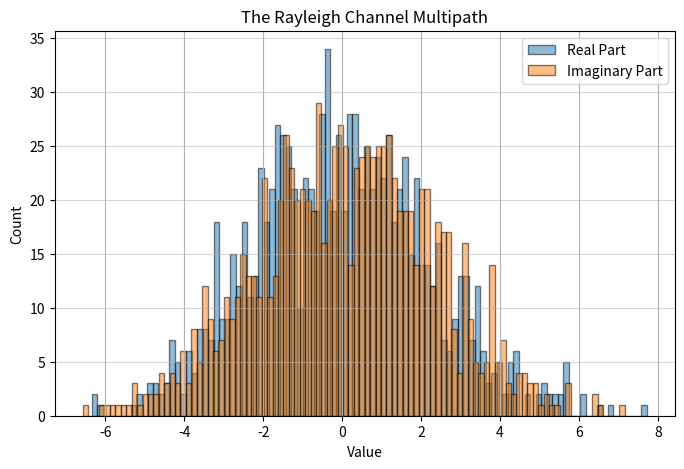

Write the Python code that produced this figure.
"""
This script simulates and visualizes the real and imaginary parts of a Rayleigh fading channel.
It demonstrates two methods for calculating the channel impulse response: one based on random time delays (taos)
and another based on random phases (phis).
"""
import numpy as np
from matplotlib import pyplot as plt

multipath = 10
bins = 100
fc = 2.5 * 10e9 # 2.5GHz
tries = 1000

# The speed of light in meters per second
C = 3 * 10e8

def main():

    re_h_fc = []
    im_h_fc = []

    for i in range(tries):
        re, im = _calc_channel_tao()    # ?

        re_h_fc.append(re)
        im_h_fc.append(im)

    # 2. Plot the histogram directly
    plt.figure(figsize=(8, 5))
    plt.hist(re_h_fc, bins=bins, edgecolor='black', alpha=0.5, label="Real Part")
    plt.hist(im_h_fc, bins=bins, edgecolor='black', alpha=0.5, label="Imaginary Part")
    plt.title('The Rayleigh Channel Multipath')
    plt.xlabel('Value')
    plt.ylabel("Count")
    plt.grid(axis='y', alpha=0.5)
    plt.legend()
    plt.grid(True, which='both')
    plt.show()


def _calc_channel_tao():
    """
    Calculates the real and imaginary parts of the channel impulse response
    based on random time delays (taos) and a carrier frequency (fc).
    """

    taos = np.random.uniform(low=50, high=100, size=multipath) * 1 / C
    h = np.sum(np.exp(-1j * 2 * np.pi * fc * taos))

    return h.real, h.imag

def _calc_channel():
    """
    Calculates the real and imaginary parts of the channel impulse response
    based on random phases (phis).
    """

    phis = np.random.uniform(0, 2 * np.pi, multipath)

    re_h_fc = np.sum(np.cos(phis))
    im_h_fc = -np.sum(np.sin(phis))

    return re_h_fc, im_h_fc

if __name__ == '__main__':
    main()